Labelled photos from "Final", an image-classification folder in Ren-GT/Final. The possible labels are: corn cercospora leaf spot, corn northern leaf blight, pepper bacterial spot, potato early blight, potato late blight, potato healthy.

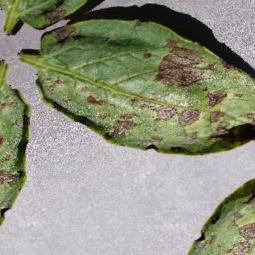
Label: potato early blight

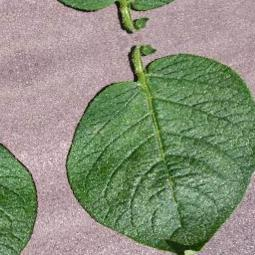
Label: potato healthy

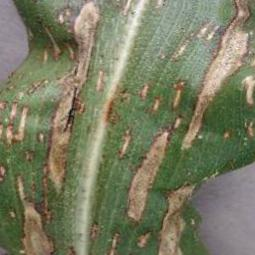
Label: corn northern leaf blight

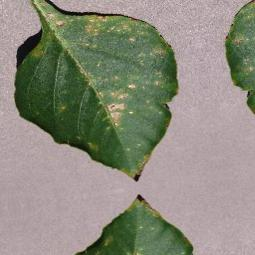
Label: pepper bacterial spot

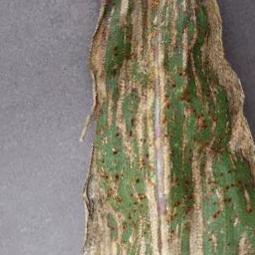
Label: corn cercospora leaf spot

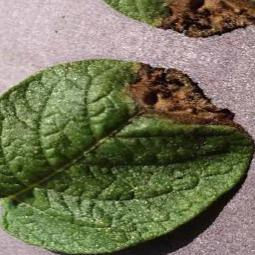
Label: potato late blight
